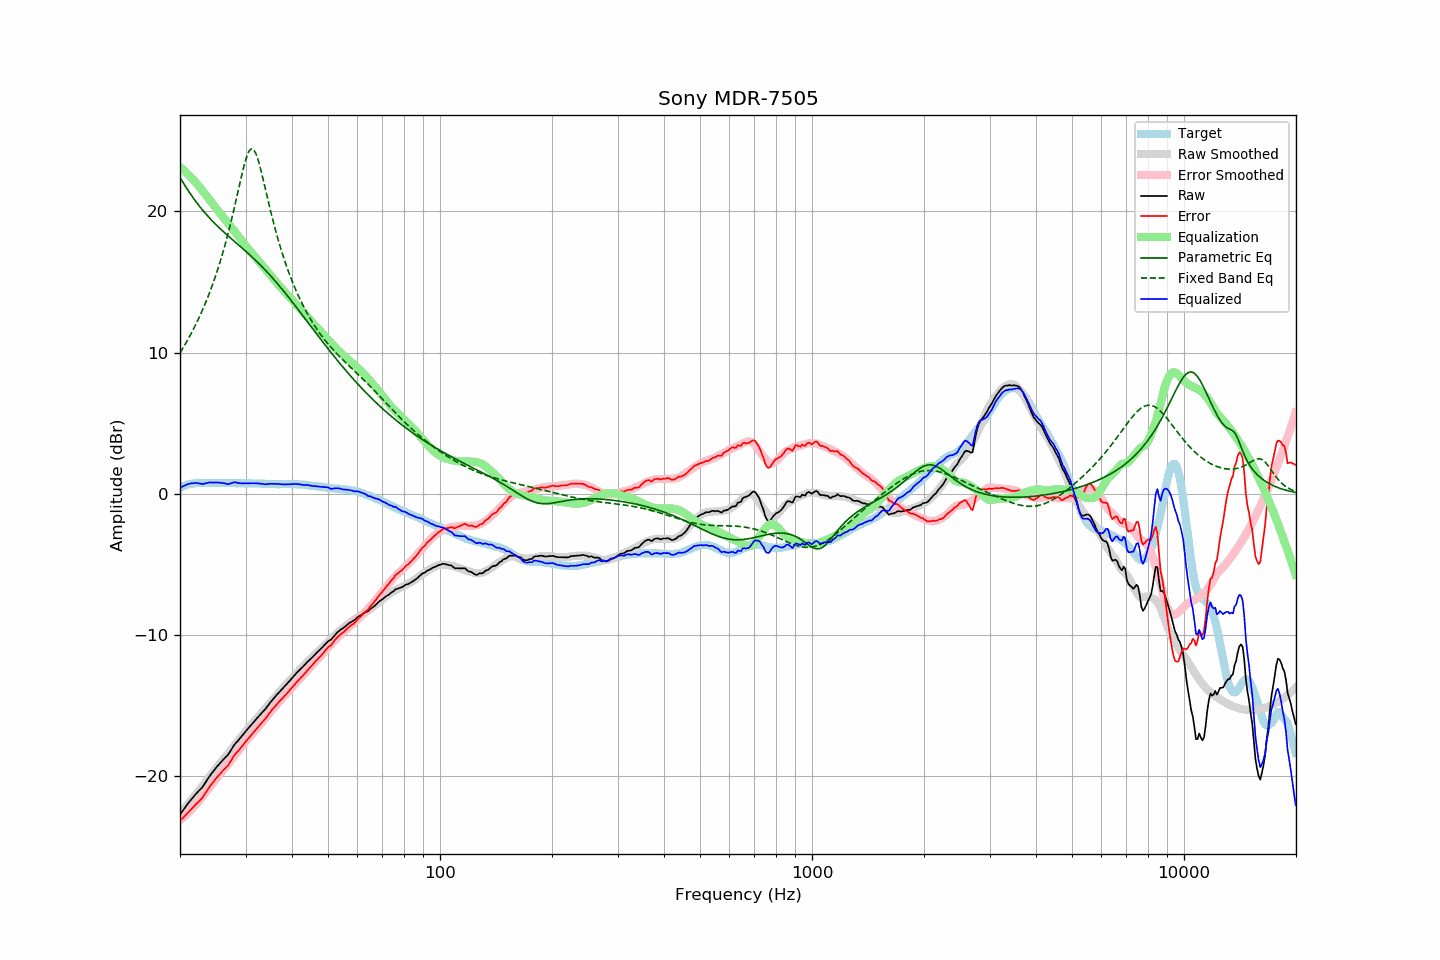

Values plotted in this chart, from the file beside it:
frequency, raw, error, smoothed, error_smoothed, equalization, parametric_eq, fixed_band_eq, equalized_raw, equalized_smoothed, target
20.00, -22.74, -23.18, -22.68, -23.15, 23.15, 22.40, 9.98, 0.40, 0.46, 0.44
20.20, -22.58, -23.07, -22.55, -23.05, 23.05, 22.21, 10.16, 0.47, 0.50, 0.49
20.40, -22.42, -22.96, -22.41, -22.95, 22.95, 22.03, 10.35, 0.53, 0.54, 0.54
20.61, -22.27, -22.83, -22.27, -22.84, 22.84, 21.85, 10.54, 0.58, 0.57, 0.57
20.81, -22.10, -22.72, -22.13, -22.74, 22.74, 21.67, 10.74, 0.63, 0.60, 0.62
21.02, -21.94, -22.60, -21.99, -22.62, 22.62, 21.49, 10.94, 0.68, 0.63, 0.66
21.23, -21.80, -22.48, -21.85, -22.51, 22.51, 21.32, 11.15, 0.71, 0.66, 0.68
21.44, -21.66, -22.36, -21.71, -22.39, 22.39, 21.15, 11.36, 0.73, 0.68, 0.70
21.66, -21.54, -22.25, -21.57, -22.27, 22.27, 20.99, 11.58, 0.73, 0.70, 0.72
21.87, -21.39, -22.12, -21.43, -22.14, 22.14, 20.83, 11.80, 0.75, 0.72, 0.73
22.09, -21.26, -22.01, -21.28, -22.02, 22.02, 20.68, 12.03, 0.75, 0.73, 0.75
22.31, -21.14, -21.90, -21.14, -21.89, 21.89, 20.53, 12.27, 0.74, 0.75, 0.76
22.54, -21.03, -21.78, -21.00, -21.75, 21.75, 20.38, 12.51, 0.73, 0.75, 0.76
22.76, -20.90, -21.66, -20.86, -21.61, 21.61, 20.24, 12.76, 0.71, 0.76, 0.76
22.99, -20.79, -21.54, -20.71, -21.47, 21.47, 20.10, 13.02, 0.67, 0.76, 0.75
23.22, -20.61, -21.36, -20.56, -21.32, 21.32, 19.96, 13.28, 0.71, 0.76, 0.75
23.45, -20.43, -21.18, -20.41, -21.17, 21.17, 19.83, 13.56, 0.74, 0.76, 0.75
23.69, -20.27, -21.02, -20.26, -21.02, 21.02, 19.70, 13.84, 0.76, 0.76, 0.76
23.92, -20.08, -20.84, -20.11, -20.87, 20.87, 19.58, 14.13, 0.79, 0.76, 0.76
24.16, -19.92, -20.68, -19.96, -20.71, 20.71, 19.46, 14.43, 0.79, 0.76, 0.76
24.40, -19.77, -20.54, -19.81, -20.57, 20.57, 19.34, 14.73, 0.79, 0.76, 0.77
24.65, -19.64, -20.39, -19.66, -20.42, 20.42, 19.22, 15.05, 0.78, 0.76, 0.76
24.89, -19.48, -20.24, -19.52, -20.28, 20.28, 19.10, 15.38, 0.79, 0.76, 0.76
25.14, -19.34, -20.10, -19.38, -20.13, 20.13, 18.99, 15.72, 0.79, 0.76, 0.76
25.39, -19.21, -19.98, -19.23, -19.99, 19.99, 18.88, 16.08, 0.78, 0.76, 0.77
25.65, -19.08, -19.85, -19.09, -19.85, 19.85, 18.77, 16.44, 0.77, 0.76, 0.77
25.91, -18.96, -19.71, -18.96, -19.72, 19.72, 18.67, 16.82, 0.76, 0.76, 0.76
26.16, -18.83, -19.59, -18.82, -19.58, 19.58, 18.56, 17.21, 0.75, 0.76, 0.76
26.43, -18.72, -19.47, -18.68, -19.44, 19.44, 18.46, 17.62, 0.72, 0.76, 0.76
26.69, -18.59, -19.35, -18.54, -19.30, 19.30, 18.36, 18.04, 0.71, 0.76, 0.76
26.96, -18.49, -19.24, -18.40, -19.16, 19.16, 18.26, 18.48, 0.67, 0.75, 0.76
27.23, -18.31, -19.06, -18.26, -19.01, 19.01, 18.16, 18.93, 0.71, 0.75, 0.76
27.50, -18.12, -18.88, -18.12, -18.87, 18.87, 18.06, 19.39, 0.74, 0.75, 0.76
27.77, -17.93, -18.68, -17.97, -18.72, 18.72, 17.96, 19.87, 0.79, 0.75, 0.75
28.05, -17.76, -18.51, -17.82, -18.57, 18.57, 17.86, 20.36, 0.81, 0.75, 0.75
28.33, -17.63, -18.37, -17.68, -18.42, 18.42, 17.76, 20.86, 0.79, 0.75, 0.74
28.62, -17.52, -18.25, -17.53, -18.27, 18.27, 17.66, 21.37, 0.76, 0.74, 0.74
28.90, -17.38, -18.13, -17.38, -18.13, 18.13, 17.57, 21.88, 0.74, 0.74, 0.75
29.19, -17.24, -17.98, -17.24, -17.98, 17.98, 17.47, 22.38, 0.73, 0.74, 0.74
29.48, -17.10, -17.85, -17.09, -17.83, 17.83, 17.37, 22.86, 0.73, 0.74, 0.75
29.78, -16.96, -17.69, -16.95, -17.69, 17.69, 17.27, 23.31, 0.73, 0.74, 0.74
30.08, -16.82, -17.56, -16.81, -17.55, 17.55, 17.17, 23.70, 0.73, 0.74, 0.75
30.38, -16.69, -17.42, -16.68, -17.42, 17.42, 17.06, 24.03, 0.73, 0.74, 0.74
30.68, -16.55, -17.29, -16.55, -17.29, 17.29, 16.96, 24.27, 0.73, 0.73, 0.74
30.99, -16.43, -17.16, -16.43, -17.16, 17.16, 16.86, 24.41, 0.73, 0.73, 0.74
31.30, -16.29, -17.01, -16.30, -17.03, 17.03, 16.75, 24.44, 0.74, 0.73, 0.73
31.61, -16.15, -16.88, -16.17, -16.89, 16.89, 16.65, 24.34, 0.74, 0.73, 0.73
31.93, -16.03, -16.75, -16.03, -16.76, 16.76, 16.54, 24.15, 0.73, 0.72, 0.73
32.24, -15.89, -16.61, -15.90, -16.62, 16.62, 16.43, 23.86, 0.73, 0.72, 0.72
32.57, -15.78, -16.49, -15.77, -16.49, 16.49, 16.32, 23.49, 0.71, 0.72, 0.72
32.89, -15.64, -16.36, -15.64, -16.35, 16.35, 16.20, 23.07, 0.71, 0.71, 0.72
33.22, -15.52, -16.23, -15.51, -16.21, 16.21, 16.09, 22.61, 0.69, 0.71, 0.71
33.55, -15.39, -16.10, -15.37, -16.07, 16.07, 15.97, 22.14, 0.68, 0.70, 0.71
33.89, -15.27, -15.97, -15.24, -15.93, 15.93, 15.85, 21.65, 0.66, 0.70, 0.70
34.23, -15.12, -15.82, -15.10, -15.79, 15.79, 15.73, 21.16, 0.67, 0.69, 0.70
34.57, -14.97, -15.66, -14.97, -15.66, 15.66, 15.61, 20.67, 0.68, 0.69, 0.69
34.92, -14.82, -15.50, -14.83, -15.52, 15.52, 15.48, 20.20, 0.70, 0.68, 0.69
35.27, -14.68, -15.35, -14.70, -15.38, 15.38, 15.36, 19.73, 0.70, 0.68, 0.68
35.62, -14.54, -15.22, -14.56, -15.24, 15.24, 15.23, 19.28, 0.70, 0.68, 0.68
35.97, -14.41, -15.09, -14.43, -15.11, 15.11, 15.10, 18.85, 0.70, 0.68, 0.68
... 635 more rows
